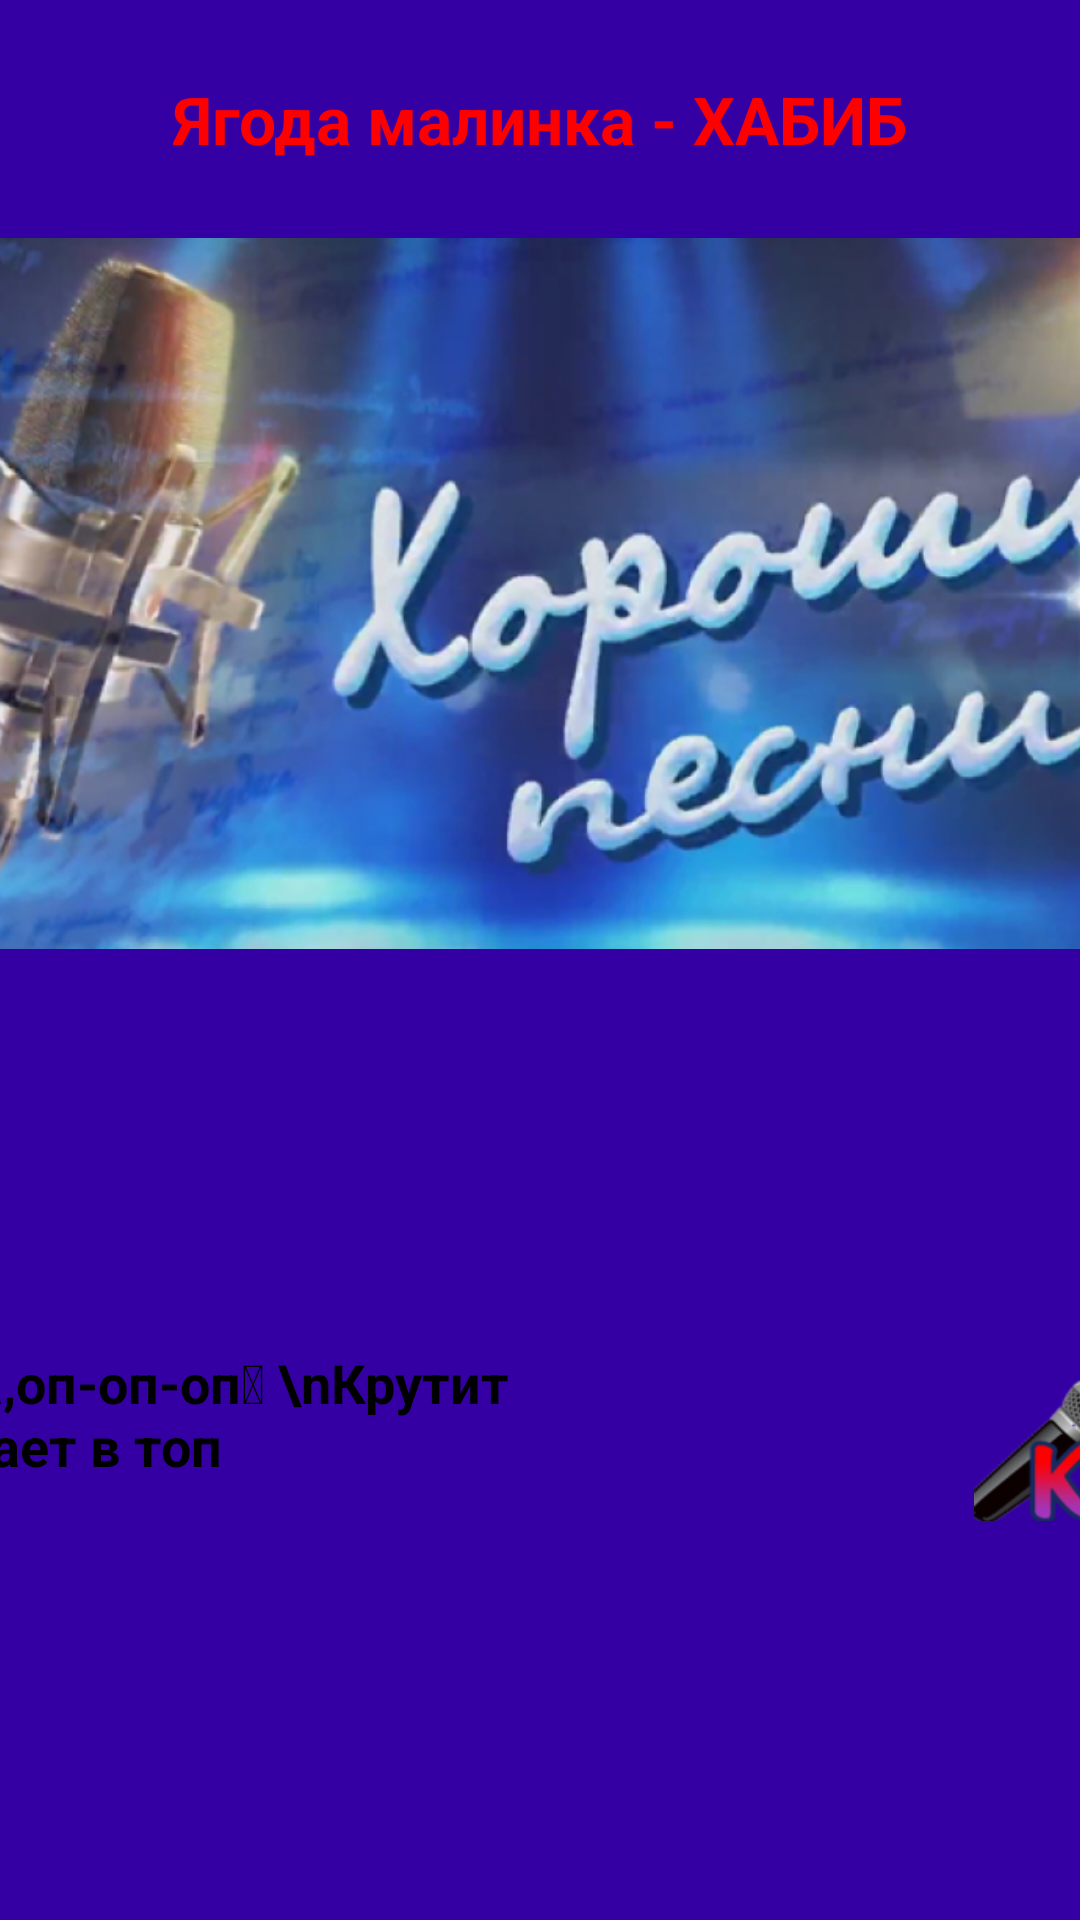

Reconstruct the res/layout file that produces this screen, plus the resources it refers to.
<!-- AndroidManifest.xml: application theme Theme.vitalya_pr15_mobil_tv -->
<!-- res/layout/activity_karaoke.xml -->
<?xml version="1.0" encoding="utf-8"?>
<androidx.constraintlayout.widget.ConstraintLayout xmlns:android="http://schemas.android.com/apk/res/android"
    xmlns:app="http://schemas.android.com/apk/res-auto"
    xmlns:tools="http://schemas.android.com/tools"
    android:layout_width="match_parent"
    android:layout_height="match_parent"
    android:background="#3400A3"
    tools:context=".Karaoke">

    <TextView
        android:id="@+id/textView4"
        android:layout_width="wrap_content"
        android:layout_height="wrap_content"
        android:layout_marginStart="50dp"
        android:layout_marginTop="25dp"
        android:layout_marginEnd="50dp"
        android:text="Ягода малинка - ХАБИБ"
        android:textColor="#FF0001"
        android:textSize="22sp"
        android:textStyle="bold"
        app:layout_constraintEnd_toEndOf="parent"
        app:layout_constraintStart_toStartOf="parent"
        app:layout_constraintTop_toTopOf="parent" />

    <ImageView
        android:id="@+id/imageView19"
        android:layout_width="617dp"
        android:layout_height="237dp"
        android:layout_marginStart="50dp"
        android:layout_marginTop="25dp"
        android:layout_marginEnd="50dp"
        app:layout_constraintEnd_toEndOf="parent"
        app:layout_constraintStart_toStartOf="parent"
        app:layout_constraintTop_toBottomOf="@+id/textView4"
        app:srcCompat="@drawable/image_3" />

    <ImageView
        android:id="@+id/imageView20"
        android:layout_width="164dp"
        android:layout_height="59dp"
        app:layout_constraintBottom_toBottomOf="parent"
        app:layout_constraintEnd_toEndOf="@+id/imageView19"
        app:layout_constraintTop_toBottomOf="@+id/imageView19"
        app:srcCompat="@drawable/image_1_1" />

    <TextView
        android:id="@+id/textView5"
        android:layout_width="wrap_content"
        android:layout_height="wrap_content"
        android:text="Ягода Малинка,оп-оп-оп  \nКрутит головой, залетает в топ"
        android:textSize="18sp"
        android:textStyle="bold"
        app:layout_constraintStart_toStartOf="@+id/imageView19"
        app:layout_constraintTop_toTopOf="@+id/imageView20" />
</androidx.constraintlayout.widget.ConstraintLayout>
<!-- resources referenced by this layout -->
<resources>
  <!-- drawable image_1_1: png bitmap (drawable, 38881 bytes) -->
  <!-- drawable image_3: png bitmap (drawable, 702020 bytes) -->
</resources>
